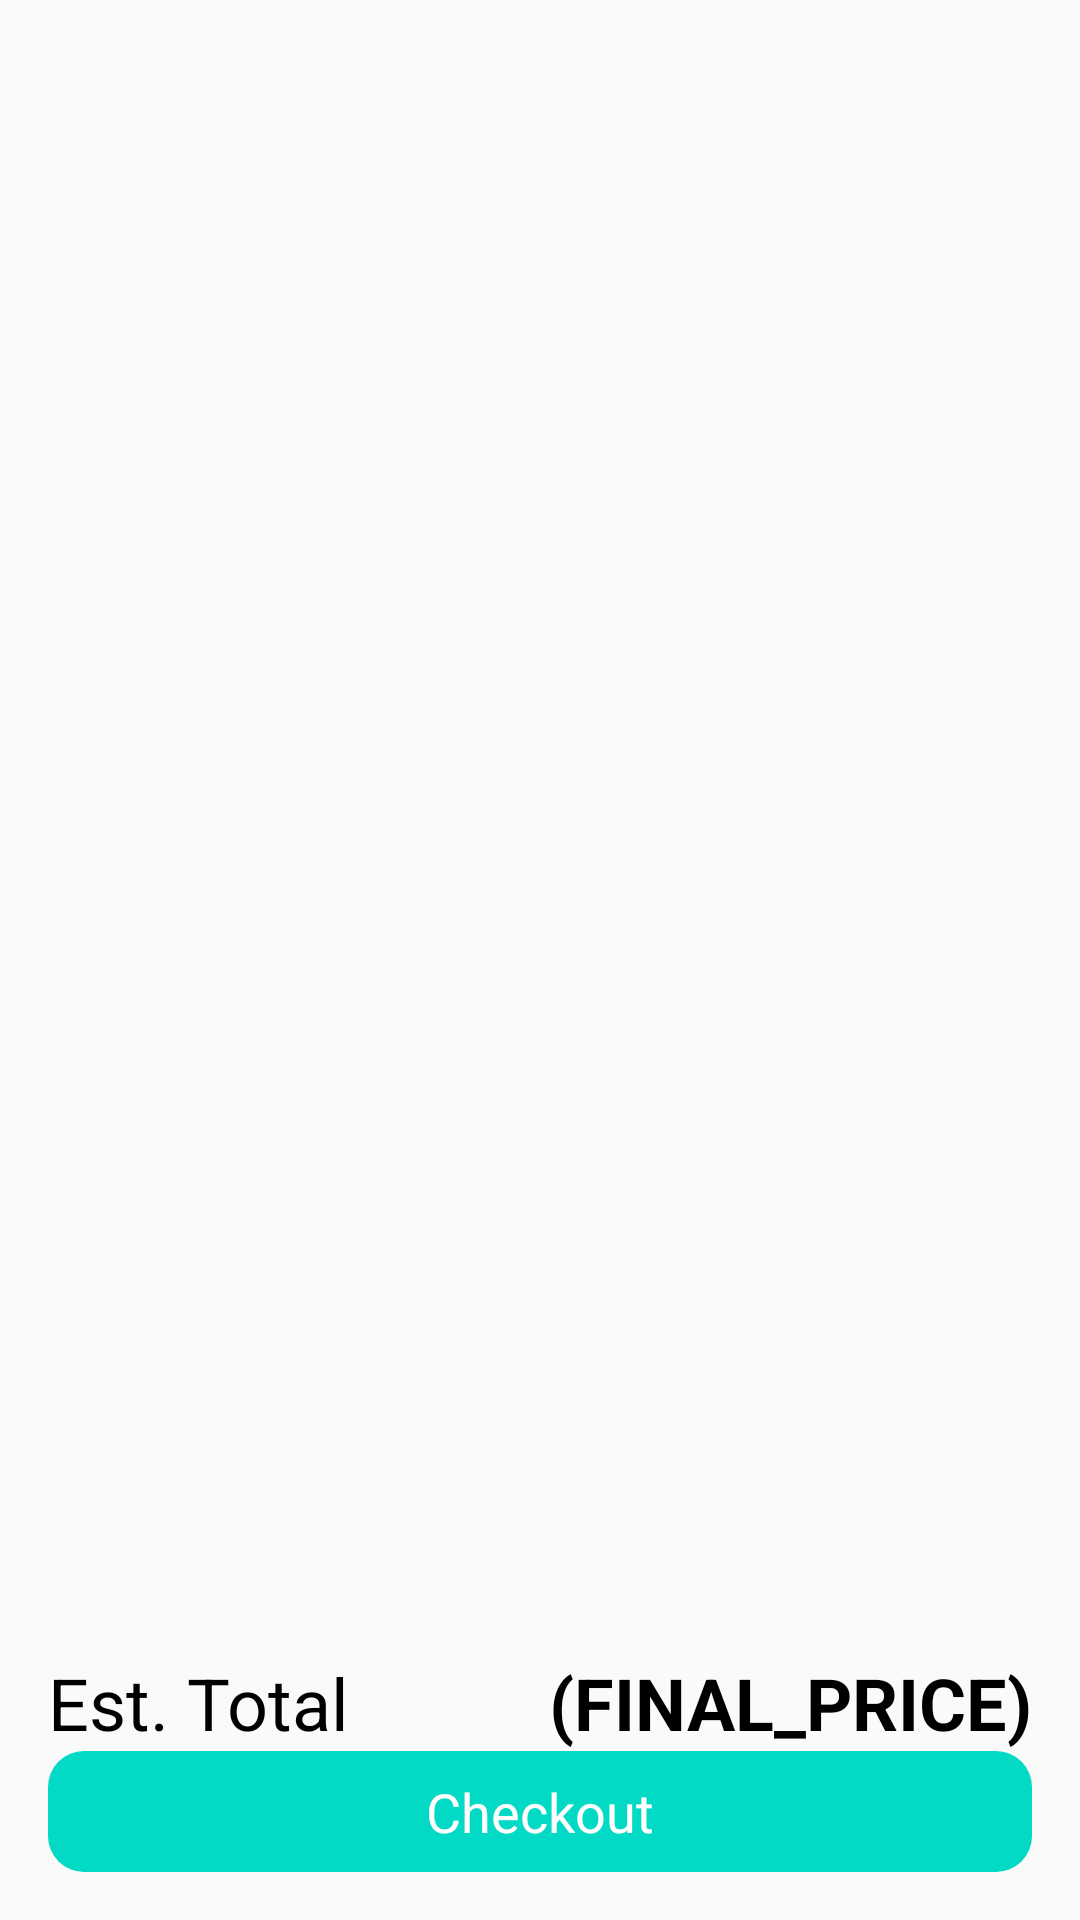

This screen was rendered from an Android layout file. Write that file and the resources it references.
<!-- AndroidManifest.xml: application theme GroceryGoLight.DefaultTheme -->
<!-- res/layout/frag_cart.xml -->
<?xml version="1.0" encoding="utf-8"?>
<androidx.constraintlayout.widget.ConstraintLayout xmlns:android="http://schemas.android.com/apk/res/android"
    xmlns:app="http://schemas.android.com/apk/res-auto"
    android:layout_width="match_parent"
    android:layout_height="match_parent"
    android:padding="16dp">

    <TextView
        android:id="@+id/text_view_cart_is_empty"
        android:layout_width="match_parent"
        android:layout_height="match_parent"
        android:gravity="center"
        android:text="Your cart is empty"
        android:visibility="invisible" />

    <TextView
        android:id="@+id/text_view_est_total_title"
        android:textSize="24dp"
        android:layout_width="wrap_content"
        android:layout_height="wrap_content"
        android:text="Est. Total"
        app:layout_constraintBottom_toTopOf="@id/button_checkout"
        app:layout_constraintStart_toStartOf="parent" />

    <TextView
        android:textStyle="bold"
        android:textSize="24dp"
        android:id="@+id/text_view_est_total_value"
        android:layout_width="wrap_content"
        android:layout_height="wrap_content"
        android:text="(FINAL_PRICE)"
        app:layout_constraintBottom_toTopOf="@id/button_checkout"
        app:layout_constraintEnd_toEndOf="parent" />

    <Button
        android:id="@+id/button_checkout"
        android:layout_width="match_parent"
        android:layout_height="wrap_content"
        android:gravity="center"
        android:text="Checkout"
        app:layout_constraintBottom_toBottomOf="parent" />

    <androidx.recyclerview.widget.RecyclerView
        android:id="@+id/recycler_view_cart_items"
        android:layout_width="match_parent"
        android:layout_height="0dp"
        app:layout_constraintBottom_toTopOf="@id/text_view_est_total_value"
        app:layout_constraintTop_toTopOf="parent" />
</androidx.constraintlayout.widget.ConstraintLayout>
<!-- resources referenced by this layout -->
<resources>
  <style name="GroceryGoLight.DefaultTheme">
          <item name="colorPrimaryLight">#00a897</item>
          <item name="colorPrimaryDark">#003b35</item>
          <item name="colorPrimary">#006e63</item>
          <item name="colorHardAccent">#FF6C00</item>
          
          <item name="colorVsPrimary">?colorVsDark</item>
          <item name="colorAccent">?colorPrimary</item>
      </style>
</resources>
